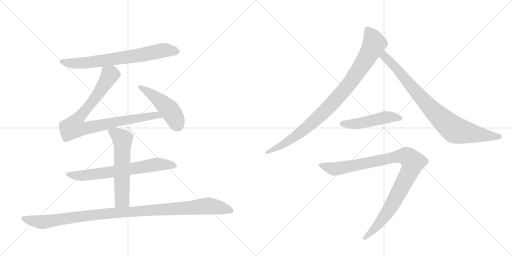
t = 0.00 s
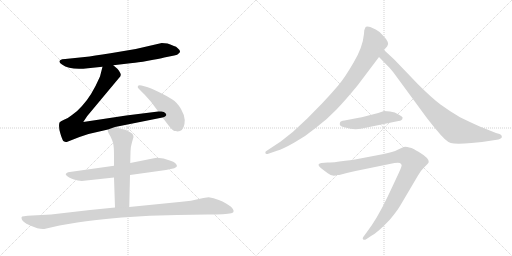
t = 1.78 s
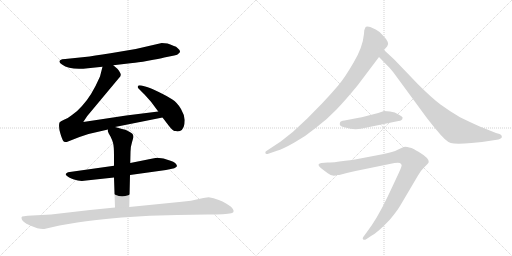
t = 3.55 s
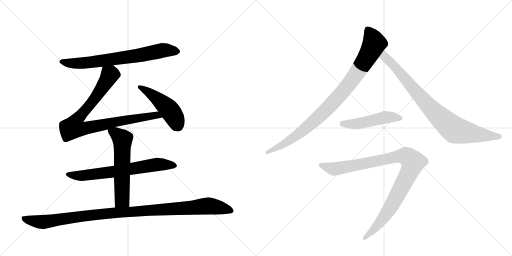
t = 5.33 s
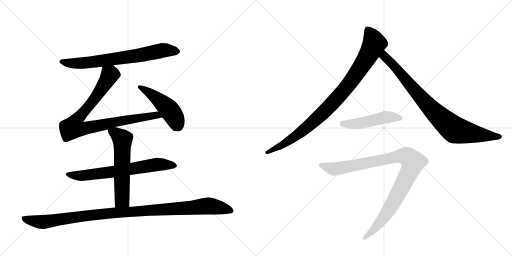
t = 7.11 s
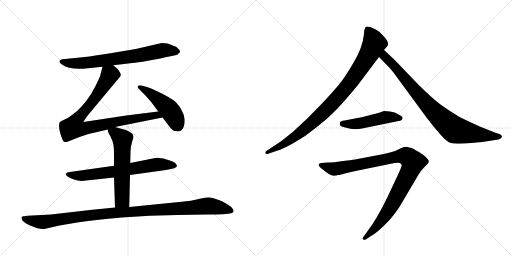
t = 8.88 s

The animated SVG that drew these frames (rendered in a browser with its animation timeline set to each time). Animation: 10 CSS @keyframes rules; one cycle of 8.88 s.

<svg version="1.1" viewBox="0 0 2048 1024" xmlns="http://www.w3.org/2000/svg">
  <g stroke="lightgray" stroke-dasharray="1,1" stroke-width="1" transform="scale(4, 4)">
    <line x1="0" y1="0" x2="256" y2="256"></line>
    <line x1="256" y1="0" x2="0" y2="256"></line>
    <line x1="128" y1="0" x2="128" y2="256"></line>
    <line x1="0" y1="128" x2="256" y2="128"></line>
    <line x1="256" y1="0" x2="512" y2="256"></line>
    <line x1="512" y1="0" x2="256" y2="256"></line>
    <line x1="384" y1="0" x2="384" y2="256"></line>
    <line x1="256" y1="128" x2="512" y2="128"></line>
  </g>
<g transform="scale(1, -1) translate(0, -850)">
   <style type="text/css">
    @keyframes keyframes0 {
      from {
       stroke: black;
       stroke-dashoffset: 722;
       stroke-width: 128;
       }
       70% {
       animation-timing-function: step-end;
       stroke: black;
       stroke-dashoffset: 0;
       stroke-width: 128;
       }
       to {
       stroke: black;
       stroke-width: 1024;
       }
       }
       #make-me-a-hanzi-animation-0 {
         animation: keyframes0 0.837565s both;
         animation-delay: 0.000000s;
         animation-timing-function: linear;
       }
    @keyframes keyframes1 {
      from {
       stroke: black;
       stroke-dashoffset: 898;
       stroke-width: 128;
       }
       75% {
       animation-timing-function: step-end;
       stroke: black;
       stroke-dashoffset: 0;
       stroke-width: 128;
       }
       to {
       stroke: black;
       stroke-width: 1024;
       }
       }
       #make-me-a-hanzi-animation-1 {
         animation: keyframes1 0.980794s both;
         animation-delay: 0.837565s;
         animation-timing-function: linear;
       }
    @keyframes keyframes2 {
      from {
       stroke: black;
       stroke-dashoffset: 475;
       stroke-width: 128;
       }
       61% {
       animation-timing-function: step-end;
       stroke: black;
       stroke-dashoffset: 0;
       stroke-width: 128;
       }
       to {
       stroke: black;
       stroke-width: 1024;
       }
       }
       #make-me-a-hanzi-animation-2 {
         animation: keyframes2 0.636556s both;
         animation-delay: 1.818359s;
         animation-timing-function: linear;
       }
    @keyframes keyframes3 {
      from {
       stroke: black;
       stroke-dashoffset: 689;
       stroke-width: 128;
       }
       69% {
       animation-timing-function: step-end;
       stroke: black;
       stroke-dashoffset: 0;
       stroke-width: 128;
       }
       to {
       stroke: black;
       stroke-width: 1024;
       }
       }
       #make-me-a-hanzi-animation-3 {
         animation: keyframes3 0.810710s both;
         animation-delay: 2.454915s;
         animation-timing-function: linear;
       }
    @keyframes keyframes4 {
      from {
       stroke: black;
       stroke-dashoffset: 588;
       stroke-width: 128;
       }
       66% {
       animation-timing-function: step-end;
       stroke: black;
       stroke-dashoffset: 0;
       stroke-width: 128;
       }
       to {
       stroke: black;
       stroke-width: 1024;
       }
       }
       #make-me-a-hanzi-animation-4 {
         animation: keyframes4 0.728516s both;
         animation-delay: 3.265625s;
         animation-timing-function: linear;
       }
    @keyframes keyframes5 {
      from {
       stroke: black;
       stroke-dashoffset: 1091;
       stroke-width: 128;
       }
       78% {
       animation-timing-function: step-end;
       stroke: black;
       stroke-dashoffset: 0;
       stroke-width: 128;
       }
       to {
       stroke: black;
       stroke-width: 1024;
       }
       }
       #make-me-a-hanzi-animation-5 {
         animation: keyframes5 1.137858s both;
         animation-delay: 3.994141s;
         animation-timing-function: linear;
       }
    @keyframes keyframes6 {
      from {
       stroke: black;
       stroke-dashoffset: 938;
       stroke-width: 128;
       }
       75% {
       animation-timing-function: step-end;
       stroke: black;
       stroke-dashoffset: 0;
       stroke-width: 128;
       }
       to {
       stroke: black;
       stroke-width: 1024;
       }
       }
       #make-me-a-hanzi-animation-6 {
         animation: keyframes6 1.013346s both;
         animation-delay: 5.131999s;
         animation-timing-function: linear;
       }
    @keyframes keyframes7 {
      from {
       stroke: black;
       stroke-dashoffset: 860;
       stroke-width: 128;
       }
       74% {
       animation-timing-function: step-end;
       stroke: black;
       stroke-dashoffset: 0;
       stroke-width: 128;
       }
       to {
       stroke: black;
       stroke-width: 1024;
       }
       }
       #make-me-a-hanzi-animation-7 {
         animation: keyframes7 0.949870s both;
         animation-delay: 6.145345s;
         animation-timing-function: linear;
       }
    @keyframes keyframes8 {
      from {
       stroke: black;
       stroke-dashoffset: 491;
       stroke-width: 128;
       }
       62% {
       animation-timing-function: step-end;
       stroke: black;
       stroke-dashoffset: 0;
       stroke-width: 128;
       }
       to {
       stroke: black;
       stroke-width: 1024;
       }
       }
       #make-me-a-hanzi-animation-8 {
         animation: keyframes8 0.649577s both;
         animation-delay: 7.095215s;
         animation-timing-function: linear;
       }
    @keyframes keyframes9 {
      from {
       stroke: black;
       stroke-dashoffset: 1006;
       stroke-width: 128;
       }
       77% {
       animation-timing-function: step-end;
       stroke: black;
       stroke-dashoffset: 0;
       stroke-width: 128;
       }
       to {
       stroke: black;
       stroke-width: 1024;
       }
       }
       #make-me-a-hanzi-animation-9 {
         animation: keyframes9 1.068685s both;
         animation-delay: 7.744792s;
         animation-timing-function: linear;
       }
</style>
<path d="M 453 589 L 530 598 Q 547 599 592 607 Q 638 615 657 620 L 697 628 Q 710 630 717 638 Q 725 646 712 656 Q 706 664 693 667 Q 681 673 670 676 L 647 678 L 543 654 L 442 637 Q 373 626 339 622 L 261 614 Q 246 614 242 610 Q 231 603 248 592 Q 281 568 352 577 L 410 583 L 453 589 Z" fill="lightgray"></path> 
<path d="M 460 342 L 650 380 C 679 386 663 408 633 404 L 505 388 L 333 362 L 349 386 L 475 537 Q 483 544 483 550 Q 484 555 477 565 Q 474 573 453 589 C 430 608 417 612 410 583 L 400 544 Q 366 466 328 426 Q 308 403 288 390 Q 271 376 256 371 Q 241 365 238 360 Q 233 343 242 314 Q 251 284 257 283 Q 258 282 267 282 L 318 302 L 354 314 L 432 332 L 460 342 Z" fill="lightgray"></path> 
<path d="M 650 380 L 676 346 Q 690 328 698 326 Q 707 327 710 324 L 720 326 Q 739 334 739 370 Q 737 392 724 414 Q 709 440 688 453 Q 668 466 635 482 Q 603 498 588 502 L 566 508 Q 557 510 554 508 Q 547 502 556 494 L 579 471 L 604 443 L 633 404 L 650 380 Z" fill="lightgray"></path> 
<path d="M 520 150 L 664 170 Q 708 177 708 186 Q 706 199 682 207 L 654 216 L 628 219 Q 620 219 576 209 L 521 198 L 456 187 L 272 161 Q 264 156 263 154 Q 262 152 267 147 Q 272 141 296 132 Q 320 123 345 128 L 456 140 L 520 150 Z" fill="lightgray"></path> 
<path d="M 517 22 L 520 150 L 521 198 L 522 242 Q 522 263 528 281 L 534 302 Q 534 316 519 322 L 508 328 Q 503 331 492 333 L 460 342 C 431 350 431 350 432 332 L 431 327 Q 430 327 435 316 L 442 304 Q 448 292 452 279 Q 456 265 456 228 L 456 187 L 456 140 L 460 20 C 461 -10 516 -8 517 22 Z" fill="lightgray"></path> 
<path d="M 177 -66 L 238 -52 L 309 -40 Q 374 -30 487 -20 Q 600 -10 709 -10 L 829 -8 Q 905 -8 925 -3 Q 945 2 924 23 Q 909 34 890 44 Q 857 58 849 58 L 835 61 Q 825 61 795 54 Q 766 46 727 43 L 517 22 L 460 20 L 360 10 L 204 -8 L 110 -13 Q 93 -15 89 -16 Q 86 -17 86 -22 Q 86 -37 121 -52 Q 156 -68 177 -66 Z" fill="lightgray"></path> 
<path d="M 1481 742 L 1470 744 Q 1462 744 1462 741 L 1457 729 L 1456 715 Q 1451 661 1415 601 Q 1380 540 1352 507 Q 1324 474 1288 436 L 1228 375 L 1171 322 L 1123 284 L 1064 245 Q 1060 243 1062 237 Q 1063 231 1076 236 L 1108 247 Q 1130 253 1176 279 Q 1223 305 1265 340 Q 1312 376 1345 411 Q 1379 446 1430 508 L 1516 622 L 1536 650 L 1549 665 Q 1562 678 1529 711 Q 1515 726 1503 732 L 1481 742 Z" fill="lightgray"></path> 
<path d="M 1516 622 L 1554 583 Q 1560 579 1582 549 L 1706 380 Q 1738 339 1748 328 Q 1783 284 1803 278 Q 1824 272 1886 278 L 1928 282 L 1994 292 Q 2010 297 2007 305 Q 2007 310 1998 314 L 1984 318 L 1919 344 Q 1885 359 1840 381 Q 1799 405 1762 432 Q 1726 459 1671 514 L 1577 612 L 1536 650 C 1514 670 1495 643 1516 622 Z" fill="lightgray"></path> 
<path d="M 1448 336 L 1594 366 Q 1610 368 1610 378 Q 1614 382 1594 392 Q 1581 402 1560 404 L 1536 406 L 1513 398 L 1470 387 Q 1444 380 1430 378 L 1378 368 Q 1362 366 1360 360 Q 1358 353 1360 349 Q 1363 344 1381 340 Q 1415 329 1448 336 Z" fill="lightgray"></path> 
<path d="M 1535 234 L 1420 212 Q 1322 198 1310 200 L 1286 198 Q 1277 196 1275 193 Q 1270 188 1291 172 L 1311 157 Q 1325 145 1342 148 L 1346 148 L 1350 150 L 1357 150 Q 1393 160 1422 166 L 1578 198 Q 1594 201 1599 198 Q 1610 193 1605 182 Q 1601 170 1582 130 L 1551 64 Q 1508 -26 1467 -79 L 1453 -98 Q 1449 -103 1452 -107 Q 1456 -111 1463 -108 L 1484 -94 Q 1509 -82 1560 -28 Q 1588 6 1600 26 L 1672 148 Q 1681 165 1695 179 L 1708 192 Q 1715 199 1715 202 Q 1717 217 1674 243 Q 1653 255 1646 258 Q 1626 263 1620 263 Q 1614 262 1595 253 Q 1575 242 1564 241 L 1535 234 Z" fill="lightgray"></path> 
      <clipPath id="make-me-a-hanzi-clip-0">
      <path d="M 453 589 L 530 598 Q 547 599 592 607 Q 638 615 657 620 L 697 628 Q 710 630 717 638 Q 725 646 712 656 Q 706 664 693 667 Q 681 673 670 676 L 647 678 L 543 654 L 442 637 Q 373 626 339 622 L 261 614 Q 246 614 242 610 Q 231 603 248 592 Q 281 568 352 577 L 410 583 L 453 589 Z" fill="lightgray"></path>
      </clipPath>
      <path clip-path="url(#make-me-a-hanzi-clip-0)" d="M 248 602 L 340 598 L 544 626 L 650 649 L 709 645 " fill="none" id="make-me-a-hanzi-animation-0" stroke-dasharray="594 1188" stroke-linecap="round"></path>

      <clipPath id="make-me-a-hanzi-clip-1">
      <path d="M 460 342 L 650 380 C 679 386 663 408 633 404 L 505 388 L 333 362 L 349 386 L 475 537 Q 483 544 483 550 Q 484 555 477 565 Q 474 573 453 589 C 430 608 417 612 410 583 L 400 544 Q 366 466 328 426 Q 308 403 288 390 Q 271 376 256 371 Q 241 365 238 360 Q 233 343 242 314 Q 251 284 257 283 Q 258 282 267 282 L 318 302 L 354 314 L 432 332 L 460 342 Z" fill="lightgray"></path>
      </clipPath>
      <path clip-path="url(#make-me-a-hanzi-clip-1)" d="M 419 574 L 439 551 L 435 542 L 385 464 L 308 372 L 294 341 L 327 334 L 557 379 L 625 389 L 642 383 " fill="none" id="make-me-a-hanzi-animation-1" stroke-dasharray="770 1540" stroke-linecap="round"></path>

      <clipPath id="make-me-a-hanzi-clip-2">
      <path d="M 650 380 L 676 346 Q 690 328 698 326 Q 707 327 710 324 L 720 326 Q 739 334 739 370 Q 737 392 724 414 Q 709 440 688 453 Q 668 466 635 482 Q 603 498 588 502 L 566 508 Q 557 510 554 508 Q 547 502 556 494 L 579 471 L 604 443 L 633 404 L 650 380 Z" fill="lightgray"></path>
      </clipPath>
      <path clip-path="url(#make-me-a-hanzi-clip-2)" d="M 560 502 L 618 464 L 676 413 L 710 349 " fill="none" id="make-me-a-hanzi-animation-2" stroke-dasharray="347 694" stroke-linecap="round"></path>

      <clipPath id="make-me-a-hanzi-clip-3">
      <path d="M 520 150 L 664 170 Q 708 177 708 186 Q 706 199 682 207 L 654 216 L 628 219 Q 620 219 576 209 L 521 198 L 456 187 L 272 161 Q 264 156 263 154 Q 262 152 267 147 Q 272 141 296 132 Q 320 123 345 128 L 456 140 L 520 150 Z" fill="lightgray"></path>
      </clipPath>
      <path clip-path="url(#make-me-a-hanzi-clip-3)" d="M 271 154 L 327 147 L 628 192 L 700 187 " fill="none" id="make-me-a-hanzi-animation-3" stroke-dasharray="561 1122" stroke-linecap="round"></path>

      <clipPath id="make-me-a-hanzi-clip-4">
      <path d="M 517 22 L 520 150 L 521 198 L 522 242 Q 522 263 528 281 L 534 302 Q 534 316 519 322 L 508 328 Q 503 331 492 333 L 460 342 C 431 350 431 350 432 332 L 431 327 Q 430 327 435 316 L 442 304 Q 448 292 452 279 Q 456 265 456 228 L 456 187 L 456 140 L 460 20 C 461 -10 516 -8 517 22 Z" fill="lightgray"></path>
      </clipPath>
      <path clip-path="url(#make-me-a-hanzi-clip-4)" d="M 442 328 L 490 292 L 488 50 L 467 28 " fill="none" id="make-me-a-hanzi-animation-4" stroke-dasharray="460 920" stroke-linecap="round"></path>

      <clipPath id="make-me-a-hanzi-clip-5">
      <path d="M 177 -66 L 238 -52 L 309 -40 Q 374 -30 487 -20 Q 600 -10 709 -10 L 829 -8 Q 905 -8 925 -3 Q 945 2 924 23 Q 909 34 890 44 Q 857 58 849 58 L 835 61 Q 825 61 795 54 Q 766 46 727 43 L 517 22 L 460 20 L 360 10 L 204 -8 L 110 -13 Q 93 -15 89 -16 Q 86 -17 86 -22 Q 86 -37 121 -52 Q 156 -68 177 -66 Z" fill="lightgray"></path>
      </clipPath>
      <path clip-path="url(#make-me-a-hanzi-clip-5)" d="M 94 -22 L 119 -31 L 178 -38 L 412 -5 L 825 26 L 922 10 " fill="none" id="make-me-a-hanzi-animation-5" stroke-dasharray="963 1926" stroke-linecap="round"></path>

      <clipPath id="make-me-a-hanzi-clip-6">
      <path d="M 1481 742 L 1470 744 Q 1462 744 1462 741 L 1457 729 L 1456 715 Q 1451 661 1415 601 Q 1380 540 1352 507 Q 1324 474 1288 436 L 1228 375 L 1171 322 L 1123 284 L 1064 245 Q 1060 243 1062 237 Q 1063 231 1076 236 L 1108 247 Q 1130 253 1176 279 Q 1223 305 1265 340 Q 1312 376 1345 411 Q 1379 446 1430 508 L 1516 622 L 1536 650 L 1549 665 Q 1562 678 1529 711 Q 1515 726 1503 732 L 1481 742 Z" fill="lightgray"></path>
      </clipPath>
      <path clip-path="url(#make-me-a-hanzi-clip-6)" d="M 1471 730 L 1497 676 L 1455 599 L 1391 507 L 1310 416 L 1221 335 L 1159 288 L 1069 239 " fill="none" id="make-me-a-hanzi-animation-6" stroke-dasharray="810 1620" stroke-linecap="round"></path>

      <clipPath id="make-me-a-hanzi-clip-7">
      <path d="M 1516 622 L 1554 583 Q 1560 579 1582 549 L 1706 380 Q 1738 339 1748 328 Q 1783 284 1803 278 Q 1824 272 1886 278 L 1928 282 L 1994 292 Q 2010 297 2007 305 Q 2007 310 1998 314 L 1984 318 L 1919 344 Q 1885 359 1840 381 Q 1799 405 1762 432 Q 1726 459 1671 514 L 1577 612 L 1536 650 C 1514 670 1495 643 1516 622 Z" fill="lightgray"></path>
      </clipPath>
      <path clip-path="url(#make-me-a-hanzi-clip-7)" d="M 1538 642 L 1542 619 L 1570 594 L 1690 452 L 1815 333 L 1904 313 L 1997 304 " fill="none" id="make-me-a-hanzi-animation-7" stroke-dasharray="732 1464" stroke-linecap="round"></path>

      <clipPath id="make-me-a-hanzi-clip-8">
      <path d="M 1448 336 L 1594 366 Q 1610 368 1610 378 Q 1614 382 1594 392 Q 1581 402 1560 404 L 1536 406 L 1513 398 L 1470 387 Q 1444 380 1430 378 L 1378 368 Q 1362 366 1360 360 Q 1358 353 1360 349 Q 1363 344 1381 340 Q 1415 329 1448 336 Z" fill="lightgray"></path>
      </clipPath>
      <path clip-path="url(#make-me-a-hanzi-clip-8)" d="M 1369 355 L 1427 355 L 1538 380 L 1601 378 " fill="none" id="make-me-a-hanzi-animation-8" stroke-dasharray="363 726" stroke-linecap="round"></path>

      <clipPath id="make-me-a-hanzi-clip-9">
      <path d="M 1535 234 L 1420 212 Q 1322 198 1310 200 L 1286 198 Q 1277 196 1275 193 Q 1270 188 1291 172 L 1311 157 Q 1325 145 1342 148 L 1346 148 L 1350 150 L 1357 150 Q 1393 160 1422 166 L 1578 198 Q 1594 201 1599 198 Q 1610 193 1605 182 Q 1601 170 1582 130 L 1551 64 Q 1508 -26 1467 -79 L 1453 -98 Q 1449 -103 1452 -107 Q 1456 -111 1463 -108 L 1484 -94 Q 1509 -82 1560 -28 Q 1588 6 1600 26 L 1672 148 Q 1681 165 1695 179 L 1708 192 Q 1715 199 1715 202 Q 1717 217 1674 243 Q 1653 255 1646 258 Q 1626 263 1620 263 Q 1614 262 1595 253 Q 1575 242 1564 241 L 1535 234 Z" fill="lightgray"></path>
      </clipPath>
      <path clip-path="url(#make-me-a-hanzi-clip-9)" d="M 1283 190 L 1336 174 L 1616 227 L 1634 220 L 1652 201 L 1637 160 L 1554 8 L 1496 -68 L 1458 -103 " fill="none" id="make-me-a-hanzi-animation-9" stroke-dasharray="878 1756" stroke-linecap="round"></path>

</g>
</svg>
